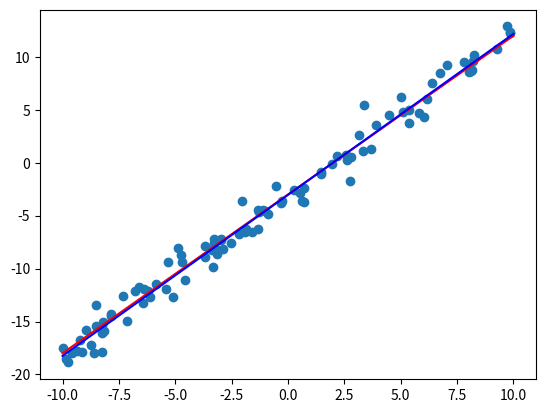

Python code for this plot:
def regresja(x,y):
    n = len(x)
    sumax = 0
    sumay = 0
    sumaxy = 0
    sumax2 = 0
    sumay2 = 0
    
    if len(x) != len(y):
        raise Exception("Blad! Listy musza byc rownej dlugosci")
    for i in range(n):
        sumax += x[i]
        sumay += y[i]
        sumaxy += x[i]*y[i]
        sumax2 += x[i]**2
    beta = (sumaxy-sumax*sumay/n)/(sumax2-sumax**2/n)
    alpha = sumay/n-beta*sumax/n
    return [alpha,beta]

def E(alpha, beta, x, y):
    sumaE = 0
    if len(x) != len(y):
        raise Exception("Blad! Listy musza byc rownej dlugosci")
    n = len(x)
    for j in range(n):
        sumaE += (alpha + beta * x[j] - y[j])**2
    return sumaE

def r(x, y):
    n = len(x)
    sumar = 0
    sumax = 0
    sumay = 0
    sumaxy = 0
    sumax2 = 0
    sumay2 = 0
    if len(x) != len(y):
        raise Exception("Blad! Listy musza byc rownej dlugosci")
    for k in range(n):
        sumax += x[k]
        sumay += y[k]
        sumaxy += x[k]*y[k]
        sumax2 += x[k]**2
        sumay2 += y[k]**2
        import math
        sx = math.sqrt(sumax2-sumax**2/n)
        sy = math.sqrt(sumay2-sumay**2/n)
        r = sumaxy - (sumax*sumay)/n
    return r/(sx * sy)

import random
random.seed(123)
alpha0 = -3
beta0 = 1.5
n = 100
x = [ random.uniform(-10, 10) for i in range(n) ]
y = [ alpha0 + beta0 * x[i] + random.normalvariate(0, 1) for i in range(n) ]
# czyli y=alpha0+beta0*x+szum z rozkładu normalnego N(0,1)
import matplotlib.pyplot as plt
# wykres rozproszenia:
plt.scatter(x, y)
# rysowanie odcinka [xmin, xmax], [ymin, ymax]:
plt.plot([-10, 10], [alpha0 + beta0 * (-10), alpha0 + beta0 * 10], color="red")
#testujemy funkcję
wspl = regresja(x, y) # wyznaczamy wspolczynniki alpha i beta poprzez wywołanie funkcji regresja()
plt.plot([-10, 10], [wspl[0] + wspl[1] * (-10), wspl[0] + wspl[1] * 10], color = "blue")
# zapis do pliku PNG:
plt.savefig("zadanie_3_0.png")

#testujemy funkcję
print(str.format("{2:15s} y = {0:^4.03f} + {1:0.3f} * x", wspl[0], wspl[1], "Prosta:"))
print(str.format("{1:15s} = {0:^4.03f}", E(wspl[0], wspl[1], x, y), "E(a, b, x, y)"))
print(str.format("{1:15s} = {0:^4.03f}",r(x, y), "Wspl korelacji"))

N = 100
lista = [0] * N
for i in range(N):
    alpha2 = alpha0 + random.uniform(-1, 1)
    beta2 = beta0 + random.uniform(-1,1)
    lista[i] = E(alpha2, beta2, x, y)

print(str.format("{1:15s} E(a, b, x, y) = {0:^4.03f}", E(wspl[0], wspl[1], x, y), "Regresja:"))

print(str.format("{1:15s} E(a, b, x, y) = {0:^4.03f}", min(lista), "Proste losowe:"))